Run: headless pygame with SDL's dummy video driver; simulated clock (each Clock.tick advances the game by its frame time, no real sleeping); random seed 0; keys injected as events and as key.get_pressed() state; mouse plan: one left click at the window centre at the start of phase 2, then a move to the lower-right quarter at the start of phase 3.
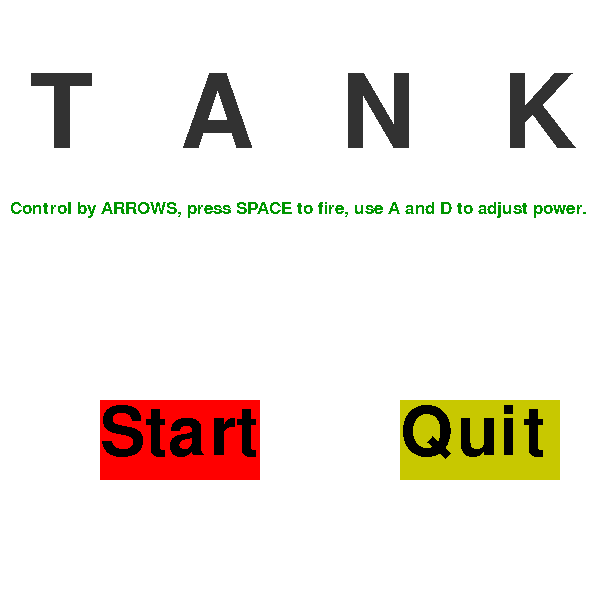
Frame 1 of 4 · flips 1–60 · no input
Frame 2 of 4 · flips 61–180 · clicked the window centre · tapped SPACE, RETURN · held RIGHT (→), D · screen unchanged from frame 1, image omitted
Frame 3 of 4 · flips 181–300 · moved the mouse to the lower-right quarter · held DOWN (↓), S · screen unchanged from frame 2, image omitted
Frame 4 of 4 · flips 301–420 · held LEFT (←), A, UP (↑), W · screen unchanged from frame 3, image omitted

The pygame program that drew these frames:

import pygame
import random
import sys

pygame.mixer.pre_init(44100, 16, 2, 4096)
pygame.init()

w=pygame.display.set_mode((600,600))
w.fill((255,255,255))

clock=pygame.time.Clock()
#button=pygame.font.Font(None,100)
#smallFont=pygame.font.Font(None,30)

def button(text,color,size,pos):
         button=pygame.font.Font(None,size)
         write=button.render(text,0,color)
         w.blit(write,pos)
        
def setup():
         R=255
         G=200
         game=True
         while game:
                  cur=pygame.mouse.get_pos()
                  for event in pygame.event.get():
                           if event.type==pygame.QUIT:
                                    game=False
                           if event.type==pygame.MOUSEBUTTONDOWN:
                                    if 100<cur[0]<260 and 400<cur[1]<480:
                                             game=False
                                    elif 400<cur[0]<560 and 400<cur[1]<480:
                                             pygame.quit()
                                             quit()
                                             
                  if 100<cur[0]<260 and 400<cur[1]<480:
                           R=215
                  else:
                           R=255

                  if 400<cur[0]<560 and 400<cur[1]<480:
                           G=150
                  else:
                           G=200
                           
                  red_rect=pygame.Rect(100,400,160,80)
                  yellow_rect=pygame.Rect(400,400,160,80)
                  
                  #red=button.render("Start",0,(0,0,0))
                  #yellow=button.render("Quit",0,(0,0,0))
                  
                  pygame.draw.rect(w,(R,0,0),red_rect)
                  pygame.draw.rect(w,(200,G,0),yellow_rect)

                  button("Start",(0,0,0),100,(100,400))
                  button("Quit",(0,0,0),100,(400,400))
                  button("T   A   N   K",(50,50,50),150,(30,65))
                  button("Control by ARROWS, press SPACE to fire, use A and D to adjust power.",(0,150,0),25,(10,200))
                  
                  #w.blit(red,(100,400))
                  #w.blit(yellow,(400,400))
                  
                  pygame.display.flip()
                  w.fill((255,255,255))

def gameover():
         R=255
         G=200
         game=True
         while game:
                  cur=pygame.mouse.get_pos()
                  for event in pygame.event.get():
                           if event.type==pygame.QUIT:
                                    game=False
                           if event.type==pygame.MOUSEBUTTONDOWN:
                                    if 100<cur[0]<260 and 400<cur[1]<480:
                                             main()
                                    elif 400<cur[0]<560 and 400<cur[1]<480:
                                             pygame.quit()
                                             quit()
                                             
                  if 100<cur[0]<260 and 400<cur[1]<480:
                           R=215
                  else:
                           R=255

                  if 400<cur[0]<560 and 400<cur[1]<480:
                           G=150
                  else:
                           G=200
                           
                  red_rect=pygame.Rect(100,400,250,80)
                  yellow_rect=pygame.Rect(400,400,160,80)
                  
                  
                  
                  pygame.draw.rect(w,(R,0,0),red_rect)
                  pygame.draw.rect(w,(200,G,0),yellow_rect)

                  
                  button("Play Again",(0,0,0),70,(100,410))
                  button("Quit",(0,0,0),100,(400,400))
                  button("Game Over",(0,0,0),100,(125,50))
                  button("You Died!",(255,0,0),30,(225,150))
                  #w.blit(red,(100,400))
                  #w.blit(yellow,(400,400))
                  
                  pygame.display.flip()
                  w.fill((255,255,255))
                  
def game_win():
         R=255
         G=200
         game=True
         while game:
                  cur=pygame.mouse.get_pos()
                  for event in pygame.event.get():
                           if event.type==pygame.QUIT:
                                    game=False
                           if event.type==pygame.MOUSEBUTTONDOWN:
                                    if 100<cur[0]<260 and 400<cur[1]<480:
                                             main()
                                    elif 400<cur[0]<560 and 400<cur[1]<480:
                                             pygame.quit()
                                             quit()
                                             
                  if 100<cur[0]<260 and 400<cur[1]<480:
                           R=215
                  else:
                           R=255

                  if 400<cur[0]<560 and 400<cur[1]<480:
                           G=150
                  else:
                           G=200
                           
                  red_rect=pygame.Rect(100,400,250,80)
                  yellow_rect=pygame.Rect(400,400,160,80)
                  
                  
                  
                  pygame.draw.rect(w,(R,0,0),red_rect)
                  pygame.draw.rect(w,(200,G,0),yellow_rect)

                  button("Play Again",(0,0,0),70,(100,410))
                  button("Quit",(0,0,0),100,(400,400))
                  button("You WON!",(0,180,0),100,(120,50))
                  #w.blit(red,(100,400))
                  #w.blit(yellow,(400,400))
                  
                  pygame.display.flip()
                  w.fill((255,255,255))


def tank(tankx,tanky,index,turret_pos):
         #Draw Tank                  
         pygame.draw.circle(w,(0,0,0),(tankx,tanky),14,14)
         pygame.draw.rect(w,(0,0,0),[tankx-20,tanky,40,15])
         pygame.draw.line(w,(0,0,0),(tankx,tanky),turret_pos[index],7)
         #else:
         #pygame.draw.line(w,(0,0,0),(520+offset,540),turret_coor_R[index],7) 
         pygame.draw.circle(w,(0,0,0),(tankx+25-40,tanky+15),5,5)
         pygame.draw.circle(w,(0,0,0),(tankx+30-40,tanky+15),5,5)
         pygame.draw.circle(w,(0,0,0),(tankx+35-40,tanky+15),5,5)
         pygame.draw.circle(w,(0,0,0),(tankx+40-40,tanky+15),5,5)
         pygame.draw.circle(w,(0,0,0),(tankx+45-40,tanky+15),5,5)
         pygame.draw.circle(w,(0,0,0),(tankx+50-40,tanky+15),5,5)
         pygame.draw.circle(w,(0,0,0),(tankx+55-40,tanky+15),5,5)
         #Draw wall

def enemy_tank(tankx,tanky,index,turret_pos):
         #Draw Tank                  
         pygame.draw.circle(w,(0,0,0),(tankx,tanky),14,14)
         pygame.draw.rect(w,(0,0,0),[tankx-20,tanky,40,15])
         pygame.draw.line(w,(0,0,0),(tankx,tanky),turret_pos[index],7)
         #else:
         #pygame.draw.line(w,(0,0,0),(520+offset,540),turret_coor_R[index],7) 
         pygame.draw.circle(w,(0,0,0),(tankx+25-40,tanky+15),5,5)
         pygame.draw.circle(w,(0,0,0),(tankx+30-40,tanky+15),5,5)
         pygame.draw.circle(w,(0,0,0),(tankx+35-40,tanky+15),5,5)
         pygame.draw.circle(w,(0,0,0),(tankx+40-40,tanky+15),5,5)
         pygame.draw.circle(w,(0,0,0),(tankx+45-40,tanky+15),5,5)
         pygame.draw.circle(w,(0,0,0),(tankx+50-40,tanky+15),5,5)
         pygame.draw.circle(w,(0,0,0),(tankx+55-40,tanky+15),5,5)
         #Draw wall

def main():
         game=True
         
         speed=0
         
         index=0
         
         fire=False
         
         xlocation_wall=random.randint(300-0.1*600,300+0.1*600)
         height=random.randint(0.1*600,0.4*600)

         powerOrigin=7
         powerChange=0

         tankx=int(0.9*600)
         tanky=int(0.9*600)

         enemyx=int(0.1*600)
         enemyy=int(0.9*600)
         enemy_move=0
         enemy_speed=1
         
         player_health=100
         enemy_health=100

         p_damage=0
         e_damage=0
         
         while game:
                  turret_coor_self=[(tankx-36,tanky-4),
                                    (tankx-34,tanky-6),
                                    (tankx-32,tanky-8),
                                    (tankx-30,tanky-10),
                                    (tankx-28,tanky-12),
                                    (tankx-26,tanky-14),
                                    (tankx-24,tanky-16),
                                    (tankx-22,tanky-18),
                                    (tankx-20,tanky-20),
                                    (tankx-18,tanky-22),
                                    (tankx-16,tanky-24),
                                    (tankx-14,tanky-26),
                                    ]

                  turret_coor_enemy=[(enemyx+36,enemyy-4),
                                    (enemyx+34,enemyy-6),
                                    (enemyx+32,enemyy-8),
                                    (enemyx+30,enemyy-10),
                                    (enemyx+28,enemyy-12),
                                    (enemyx+26,enemyy-14),
                                    (enemyx+24,enemyy-16),
                                    (enemyx+22,enemyy-18),
                                    (enemyx+20,enemyy-20),
                                    (enemyx+18,enemyy-22),
                                    (enemyx+16,enemyy-24),
                                    (enemyx+14,enemyy-26),
                                    ]

                  #turret_coor=[(479+offset,530),(481+offset,528),(483+offset,526),(485+offset,524),(487+offset,522),(490+offset,520),(493+offset,518),(495+offset,516),(497+offset,514),(499+offset,512),(501+offset,510),(503+offset,508)]
                  #turret_coor_R=[(479+offset+82,530),(481+offset+78,528),(483+offset+74,526),(485+offset+70,524),(487+offset+66,522),(490+offset+62,520),(493+offset+58,518),(495+offset+54,516)]
         
                  #Out of bond
                  if tankx-20<xlocation_wall+50:
                           tankx+=1
                  elif tankx+20>600:
                           tankx-=1
                  #max and min power:
                  powerOrigin+=powerChange
                  if powerOrigin>=100:
                           powerOrigin=100
                  elif powerOrigin<=0:
                           powerOrigin=1
                  powerDisplay(powerOrigin)
                  #Draw wall
                  wall(xlocation_wall,height,50)
                  #Draw Ground
                  draw_ground()
                  #Move Tank
                  tankx+=speed
                  clock.tick(90)
                  #Move enemy tank
                  if enemyx<=20:
                           enemy_speed=1
                  elif enemyx>xlocation_wall-30:
                           enemy_speed=-1
                  enemyx+=enemy_speed
                  #Drawv health bar
                  health(player_health,enemy_health)
                  #Draw tank
                  tank(tankx,tanky,index,turret_coor_self)

                  #Draw enemy tank
                  enemy_tank(enemyx,enemyy,9,turret_coor_enemy)
                  #Damage display
                  damage_display(p_damage,e_damage)
                  #Game Over, victory
                  if player_health<=0:
                           gameover()
                           game=False
                  elif enemy_health<=0:
                           game_win()
                           game=False
                           
                  for event in pygame.event.get():
                           if event.type==pygame.QUIT:
                                    game=False
                           if event.type==pygame.KEYDOWN:
                                    if event.key==pygame.K_RIGHT:
                                             speed=1
                                    elif event.key==pygame.K_LEFT:
                                             speed=-1
                                    elif event.key==pygame.K_UP:
                                             index+=1
                                             if index>=len(turret_coor_self)-1:
                                                      index=len(turret_coor_self)-1
                                    elif event.key==pygame.K_DOWN:
                                             index-=1
                                             if index<=0:
                                                      index=0
                                    elif event.key==pygame.K_SPACE:
                                             p_damage=fireS(turret_coor_self[index],index,powerOrigin,xlocation_wall,height,50,1,enemyx,0,0)
                                             e_damage=e_fireS(turret_coor_enemy[10],10,xlocation_wall,height,50,tankx)

                                             player_health-=e_damage
                                             enemy_health-=p_damage
                                             
                                    elif event.key==pygame.K_d:
                                             powerChange=1
                                    elif event.key==pygame.K_a:
                                             powerChange=-1
                           
                           if event.type==pygame.KEYUP:
                                    if event.key==pygame.K_RIGHT:
                                             speed=0
                                    elif event.key==pygame.K_LEFT:
                                             speed=0
                                    elif event.key==pygame.K_d or event.key==pygame.K_a:
                                             powerChange=0
                                    
                  pygame.display.flip()
                  w.fill((255,255,255))

def damage_display(player_damage,enemy_damage):
         button("Player damage taken:"+str(enemy_damage),(0,0,0),30,(360,70))
         button("Enemy damage taken:"+str(player_damage),(0,0,0),30,(20,70))
         
def wall(x,height,width):
         pygame.draw.rect(w,(0,0,0),[x,(600-height),width,height])

def draw_ground():
         pygame.draw.rect(w,(0,180,0),[0,560,600,40])

def health(player_health,enemy_health):
         if player_health>75:
                  player_health_color=(0,200,0)
         elif player_health>50:
                  player_health_color=(255,100,0)
         else:
                  player_health_color=(255,0,0)

         if enemy_health>75:
                  enemy_health_color=(0,200,0)
         elif enemy_health>50:
                  enemy_health_color=(255,100,0)
         else:
                  enemy_health_color=(255,0,0)

         pygame.draw.rect(w,player_health_color,[480,30,player_health,20])
         pygame.draw.rect(w,enemy_health_color,[20,30,enemy_health,20])
         button(str(player_health)+"%",player_health_color,30,(480,50))
         button(str(enemy_health)+"%",enemy_health_color,30,(20,50))
         
def fireS(coor,index,powerlevel,wall_x,wall_y,width,np,enemyx,true_power,shoot_power):
         damage=0
         fire=True
         xy=list(coor)
         while fire:
                  for event in pygame.event.get():
                           if event.type==pygame.QUIT:
                                    pygame.quit()
                                    quit()
                  pygame.draw.circle(w,(255,0,0),(xy[0],xy[1]),5,5)
                  xy[0]-=(12-index)*2*np
                  xy[1]+=int(((xy[0]-coor[0])*0.015/(powerlevel/100))**2-8)

                  check_x_1 = xy[0] <= (wall_x+width)
                  check_x_2 = xy[0] >= wall_x
                  check_y = xy[1] >= (600-wall_y)
                  
                  if xy[1]>560:
                           if enemyx-35<xy[0]<enemyx+35:
                                    #Amount of damage
                                    if enemyx==xy[0]:
                                             damage=50
                                    elif enemyx-25<xy[0]<enemyx+25:
                                             damage=25
                                    else:
                                             damage=15
                                    
                           hit_x=int(xy[0]*600/xy[1])
                           hit_y=600
                           explosion(hit_x,hit_y-40)
                           fire=False
                           
                  elif int(0.85*true_power)<shoot_power<int(1.5*true_power):
                           #Amount of damage
                           if int(true_power)==shoot_power:
                                    damage=50
                           elif int(0.9*true_power)<shoot_power<int(1.1*true_power):
                                    damage=25
                           elif int(0.85*true_power)<shoot_power<int(1.15*true_power):
                                    damage=15
                  if check_x_1 and check_x_2 and check_y:
                           fire=False
                           explosion(xy[0],xy[1])
                           damage=0
                  else:
                           pass
                                    
                  pygame.display.update()
                  clock.tick(40)
         #print("Player damage",damage)
         return damage

def e_fireS(coor,index,wall_x,wall_y,width,tankx):
         fire=True
         xy=list(coor)
         damage=0
         found=False
         true_power=1
         while not found:

                  fire=True
                  xy=list(coor)
                  while fire:
                           for event in pygame.event.get():
                                    
                                    if event.type==pygame.QUIT:
                                             pygame.quit()
                                             quit()
                           xy[0]+=(12-index)*2
                           xy[1]+=int(((xy[0]-coor[0])*0.015/(true_power/100))**2-8)
                           #pygame.draw.circle(w,(255,0,0),(xy[0],xy[1]),5)
                           #check_x_1 = xy[0] <= (wall_x+width)
                           #check_x_2 = xy[0] >= wall_x
                           #check_y = xy[1] >= (600-wall_y)
                           
                           #if check_x_1 and check_x_2 and check_y:
                                    #fire=False
                                    #explosion(xy[0],xy[1])
                           
                           if xy[1]>560:
                                    hit_x=int(xy[0]*600/xy[1])
                                   
                                    if hit_x>=tankx:
                                             found=True
                                             shoot_power=random.randint(int(0.85*true_power),int(1.2*true_power))

                                             """if int(0.85*true_power)<shoot_power<int(1.5*true_power):
                                                      #Amount of damage
                                                      if int(true_power)==shoot_power:
                                                               damage=50
                                                      elif int(0.9*true_power)<shoot_power<int(1.1*true_power):
                                                               damage=25
                                                      elif int(0.85*true_power)<shoot_power<int(1.15*true_power):
                                                               damage=15"""
                                             
                                             damage=fireS(coor,index,shoot_power,wall_x,wall_y,50,-1,0,true_power,shoot_power)
                                    fire=False
                           pygame.display.update()
                  true_power+=1
         return damage
                  
def explosion(x,y):
         magnitude=1
         color=[(255,0,0),(255,100,0),(200,200,0),(150,180,0)]
         while magnitude<50:
                  explosion_x=x+random.randint(-1*magnitude,magnitude)
                  explosion_y=y+random.randint(-1*magnitude,magnitude)
                  pygame.draw.circle(w,(color[random.randint(0,3)]),(explosion_x,explosion_y),random.randint(1,5))
                  pygame.display.flip()
                  magnitude+=2
                  clock.tick(35)
                  
                  

def powerDisplay(level):
         
         button("Power:"+str(level)+"%",(0,0,0),35,(300,20))
         #level=smallFont.render("Power:"+str(level)+"%",0,(0,0,0))
         #w.blit(level,[300,20])
   
setup()  
main()

         
